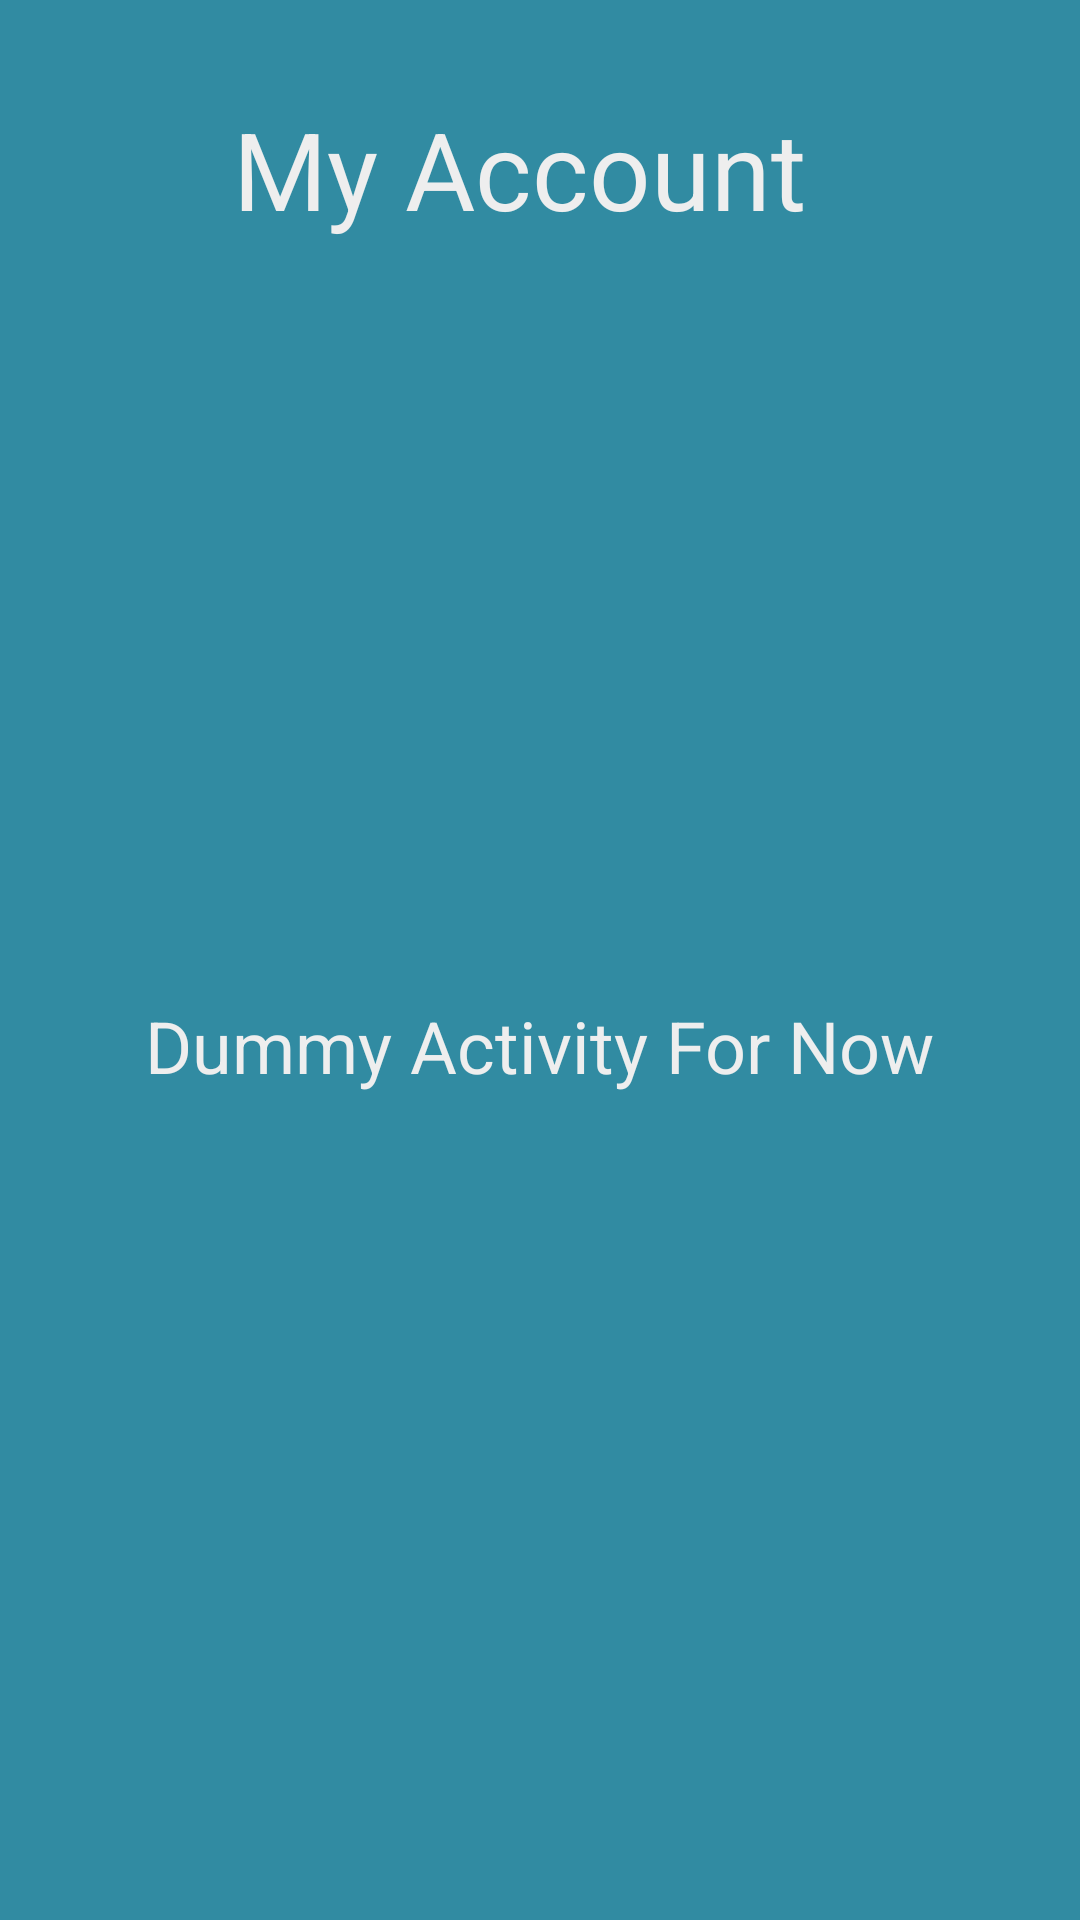

Write the Android layout XML for this screen, with the resource values it uses.
<!-- AndroidManifest.xml: application theme Theme.BeOnesEye -->
<!-- res/layout/activity_my_account_actvity.xml -->
<?xml version="1.0" encoding="utf-8"?>
<androidx.constraintlayout.widget.ConstraintLayout xmlns:android="http://schemas.android.com/apk/res/android"
    xmlns:app="http://schemas.android.com/apk/res-auto"
    xmlns:tools="http://schemas.android.com/tools"
    android:layout_width="match_parent"
    android:layout_height="match_parent"
    android:background="@color/appColor"
    tools:context=".myAccountActvity">

    <TextView
        android:id="@+id/textView2"
        android:layout_width="204dp"
        android:layout_height="60dp"
        android:text="My Account"
        android:textColor="@color/white_greyish"
        android:textSize="36sp"
        app:layout_constraintBottom_toBottomOf="parent"
        app:layout_constraintEnd_toEndOf="parent"
        app:layout_constraintHorizontal_bias="0.497"
        app:layout_constraintStart_toStartOf="parent"
        app:layout_constraintTop_toTopOf="parent"
        app:layout_constraintVertical_bias="0.055" />

    <TextView
        android:id="@+id/textView3"
        android:layout_width="wrap_content"
        android:layout_height="wrap_content"
        android:text="Dummy Activity For Now"
        android:textColor="@color/white_greyish"
        android:textSize="24sp"
        app:layout_constraintBottom_toBottomOf="parent"
        app:layout_constraintEnd_toEndOf="parent"
        app:layout_constraintStart_toStartOf="parent"
        app:layout_constraintTop_toBottomOf="@+id/textView2"
        app:layout_constraintVertical_bias="0.466" />
</androidx.constraintlayout.widget.ConstraintLayout>
<!-- resources referenced by this layout -->
<resources>
  <color name="appColor">#318BA2</color>
  <color name="white_greyish">#EEEEEE</color>
  <style name="Theme.BeOnesEye" parent="Theme.MaterialComponents.DayNight.NoActionBar">
          
          <item name="colorPrimary">#03DAC5</item>
          <item name="colorPrimaryVariant">@color/purple_700</item>
          <item name="colorOnPrimary">@color/white</item>
          
          <item name="colorSecondary">@color/teal_200</item>
          <item name="colorSecondaryVariant">@color/teal_700</item>
          <item name="colorOnSecondary">@color/black</item>
          
          <item name="android:statusBarColor" tools:targetApi="l">?attr/colorPrimaryVariant</item>
          
      </style>
  <color name="purple_700">#FF3700B3</color>
  <color name="white">#FFFFFFFF</color>
  <color name="teal_200">#FF03DAC5</color>
  <color name="teal_700">#FF018786</color>
  <color name="black">#FF000000</color>
</resources>
